Run: headless pygame with SDL's dummy video driver; simulated clock (each Clock.tick advances the game by its frame time, no real sleeping); random seed 0; keys injected as events and as key.get_pressed() state; no mouse input.
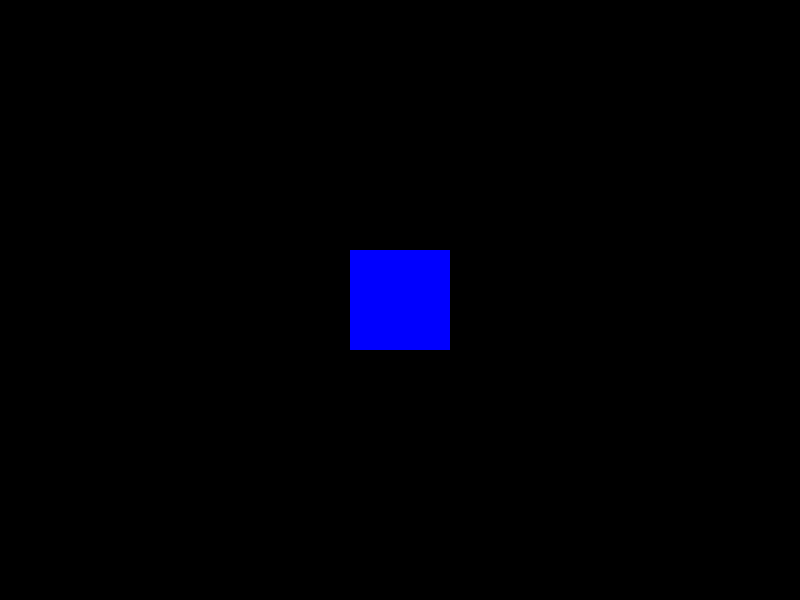
Frame 1 of 4 · flips 1–60 · no input
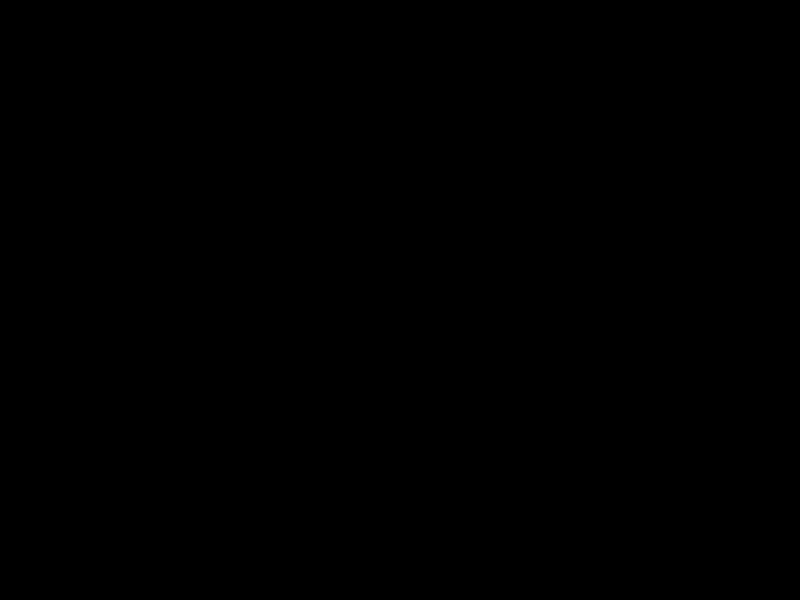
Frame 2 of 4 · flips 61–180 · tapped SPACE, RETURN · held RIGHT (→), D
Frame 3 of 4 · flips 181–300 · held DOWN (↓), S · screen unchanged from frame 2, image omitted
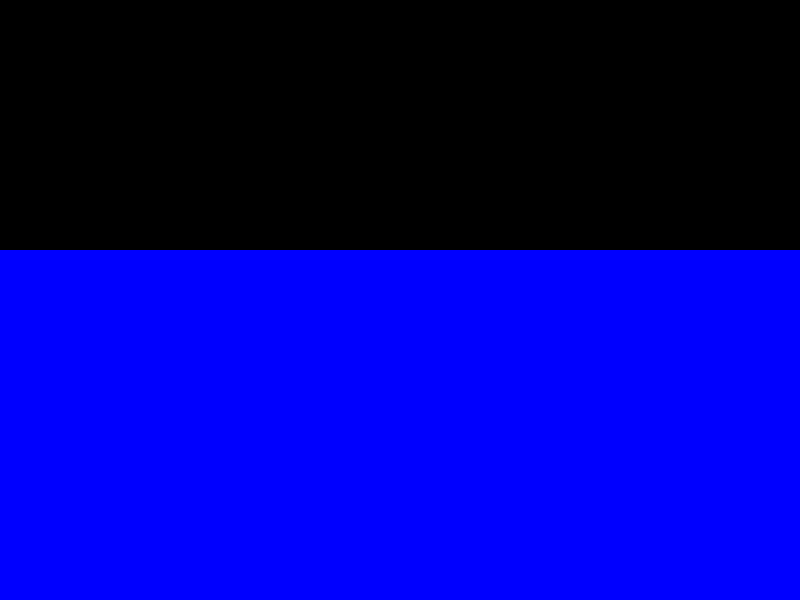
Frame 4 of 4 · flips 301–420 · held LEFT (←), A, UP (↑), W

The pygame program that drew these frames:

import pygame
import sys
#pip install pygame

# Inicializar o Pygame
pygame.init()

# Definir as dimensões da janela
window_width, window_height = 800, 600
window = pygame.display.set_mode((window_width, window_height))
pygame.display.set_caption('keys up down left rigth')

# Definir a cor
black = (0, 0, 0)
blue = (0, 0, 255)

# Definir as dimensões iniciais do retângulo
rect_width, rect_height = 100, 100
rect_x, rect_y = (window_width - rect_width) // 2, (window_height - rect_height) // 2

# Velocidade de movimento
move_speed = 10

# Loop principal do jogo
running = True
while running:
    for event in pygame.event.get():
        if event.type == pygame.QUIT:
            running = False

    # Obter o estado das teclas
    keys = pygame.key.get_pressed()
    
    # Redimensionar o retângulo
    if keys[pygame.K_UP]:
        rect_width += 10
        rect_height += 10
    if keys[pygame.K_DOWN]:
        rect_width = max(10, rect_width - 10)
        rect_height = max(10, rect_height - 10)
    
    # Mover o retângulo
    if keys[pygame.K_LEFT]:
        rect_x = max(-rect_width, rect_x - move_speed)
    if keys[pygame.K_RIGHT]:
        rect_x = min(window_width, rect_x + move_speed)

    # Limpar a tela
    window.fill(black)
    
    # Desenhar o retângulo
    pygame.draw.rect(window, blue, (rect_x, rect_y, rect_width, rect_height))
    
    # Atualizar a tela
    pygame.display.flip()

    # Controlar a taxa de atualização
    pygame.time.Clock().tick(30)

# Encerrar o Pygame
pygame.quit()
sys.exit()
